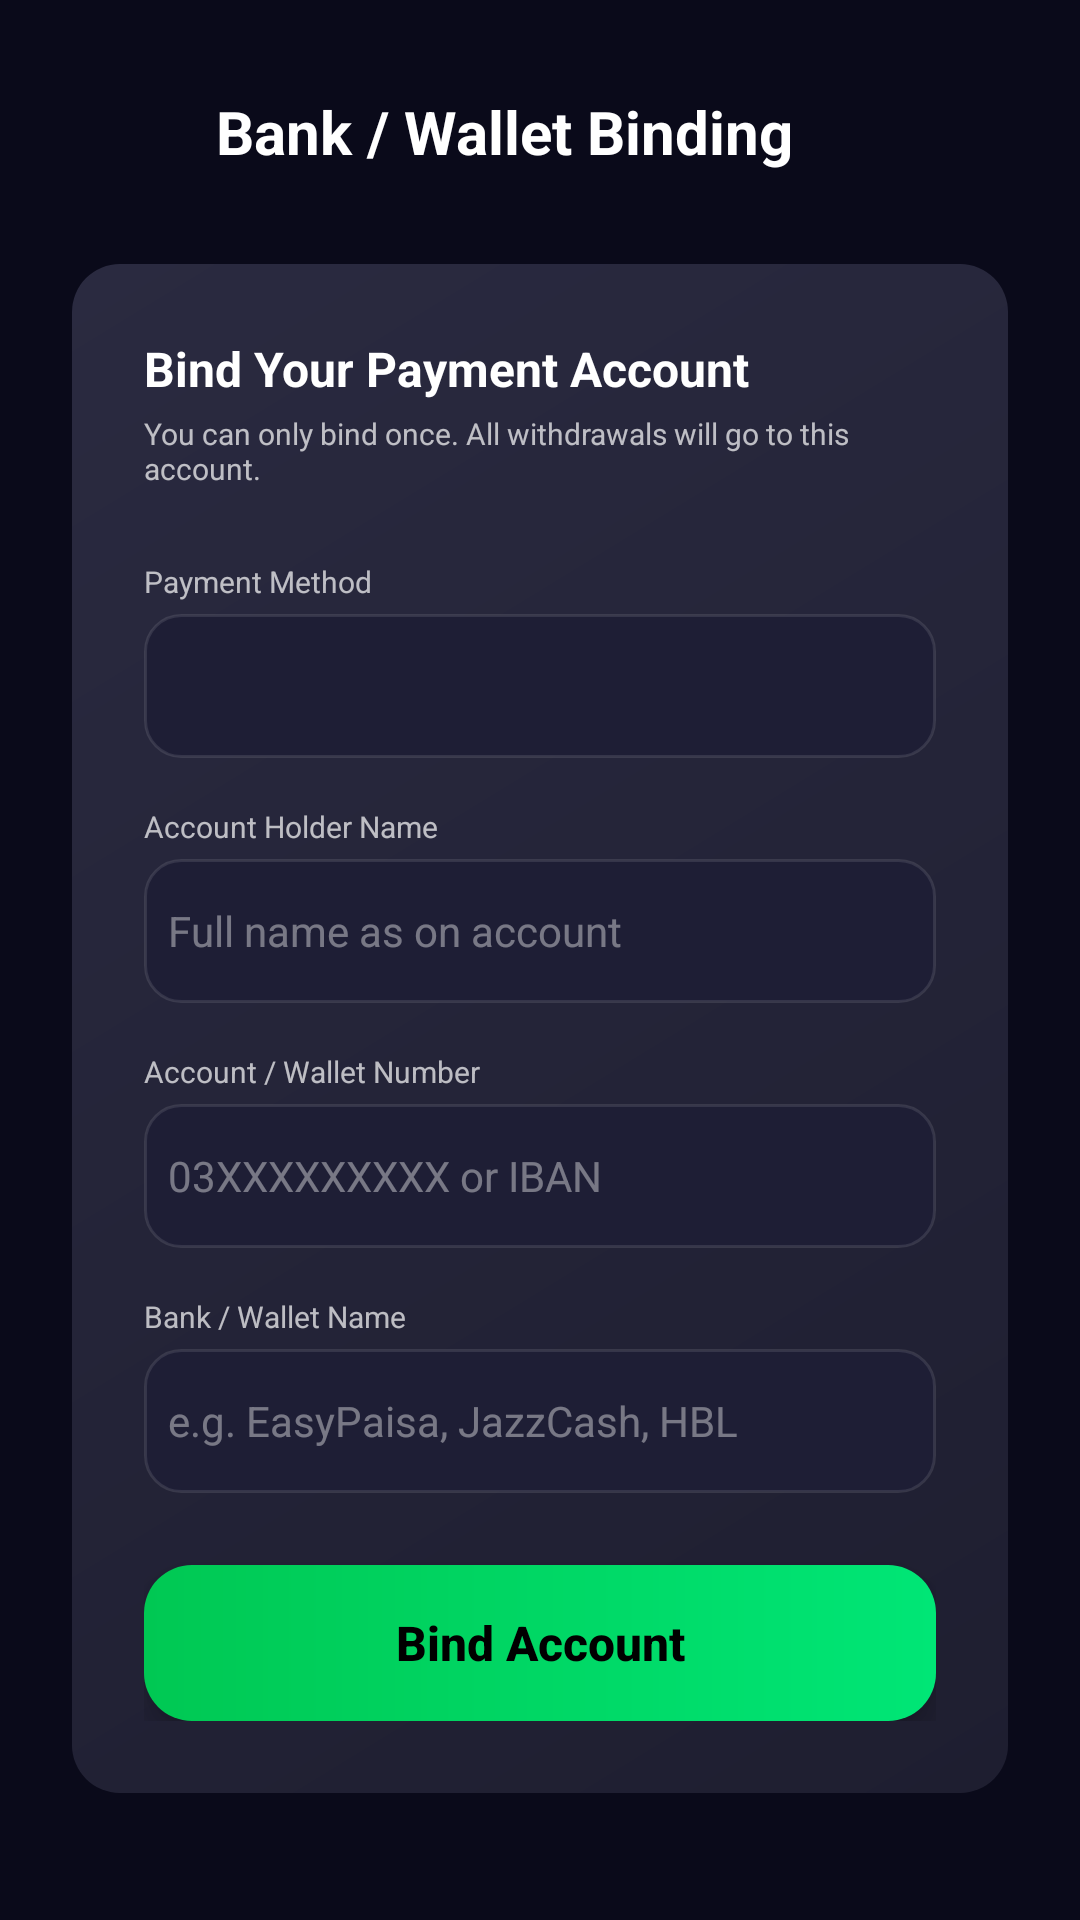

This screen was rendered from an Android layout file. Write that file and the resources it references.
<!-- AndroidManifest.xml: application theme Theme.KamyabiCash -->
<!-- res/layout/fragment_bank_binding.xml -->
<?xml version="1.0" encoding="utf-8"?>
<ScrollView xmlns:android="http://schemas.android.com/apk/res/android"
    android:layout_width="match_parent"
    android:layout_height="match_parent"
    android:background="@color/bg_dark"
    android:fillViewport="true">

    <LinearLayout
        android:layout_width="match_parent"
        android:layout_height="wrap_content"
        android:orientation="vertical"
        android:padding="@dimen/spacing_lg">

        
        <LinearLayout
            android:layout_width="match_parent"
            android:layout_height="wrap_content"
            android:gravity="center_vertical"
            android:orientation="horizontal">

            <ImageButton
                android:id="@+id/btnBack"
                android:layout_width="40dp"
                android:layout_height="40dp"
                android:background="?attr/selectableItemBackgroundBorderless"
                android:src="@drawable/ic_arrow_back"
                android:contentDescription="Back"
                android:scaleType="centerInside" />

            <TextView
                android:layout_width="0dp"
                android:layout_height="wrap_content"
                android:layout_weight="1"
                android:layout_marginStart="@dimen/spacing_sm"
                android:text="Bank / Wallet Binding"
                android:textColor="@color/text_primary"
                android:textSize="@dimen/text_lg"
                android:textStyle="bold" />
        </LinearLayout>

        
        <LinearLayout
            android:id="@+id/cardBoundStatus"
            android:layout_width="match_parent"
            android:layout_height="wrap_content"
            android:layout_marginTop="@dimen/spacing_lg"
            android:background="@drawable/bg_card"
            android:orientation="vertical"
            android:padding="@dimen/spacing_lg"
            android:visibility="gone">

            <TextView
                android:layout_width="wrap_content"
                android:layout_height="wrap_content"
                android:text="Your Payment Details"
                android:textColor="@color/primary"
                android:textSize="@dimen/text_md"
                android:textStyle="bold" />

            <TextView
                android:id="@+id/tvBoundTitle"
                android:layout_width="wrap_content"
                android:layout_height="wrap_content"
                android:layout_marginTop="@dimen/spacing_sm"
                android:textColor="@color/text_primary"
                android:textSize="@dimen/text_body" />

            <TextView
                android:id="@+id/tvBoundAccount"
                android:layout_width="wrap_content"
                android:layout_height="wrap_content"
                android:layout_marginTop="4dp"
                android:textColor="@color/text_secondary"
                android:textSize="@dimen/text_body"
                android:fontFamily="monospace" />

            <TextView
                android:id="@+id/tvBoundBank"
                android:layout_width="wrap_content"
                android:layout_height="wrap_content"
                android:layout_marginTop="4dp"
                android:textColor="@color/text_secondary"
                android:textSize="@dimen/text_body" />

            <TextView
                android:id="@+id/tvBoundMethod"
                android:layout_width="wrap_content"
                android:layout_height="wrap_content"
                android:layout_marginTop="4dp"
                android:textColor="@color/primary"
                android:textSize="@dimen/text_sm"
                android:textStyle="bold" />

            <TextView
                android:layout_width="wrap_content"
                android:layout_height="wrap_content"
                android:layout_marginTop="@dimen/spacing_md"
                android:text="Locked — Contact support to change details"
                android:textColor="@color/text_hint"
                android:textSize="@dimen/text_xs" />
        </LinearLayout>

        
        <LinearLayout
            android:id="@+id/formBinding"
            android:layout_width="match_parent"
            android:layout_height="wrap_content"
            android:layout_marginTop="@dimen/spacing_lg"
            android:background="@drawable/bg_card"
            android:orientation="vertical"
            android:padding="@dimen/spacing_lg">

            <TextView
                android:layout_width="wrap_content"
                android:layout_height="wrap_content"
                android:text="Bind Your Payment Account"
                android:textColor="@color/text_primary"
                android:textSize="@dimen/text_md"
                android:textStyle="bold" />

            <TextView
                android:layout_width="wrap_content"
                android:layout_height="wrap_content"
                android:layout_marginTop="4dp"
                android:text="You can only bind once. All withdrawals will go to this account."
                android:textColor="@color/text_secondary"
                android:textSize="@dimen/text_xs" />

            
            <TextView
                android:layout_width="wrap_content"
                android:layout_height="wrap_content"
                android:layout_marginTop="@dimen/spacing_lg"
                android:text="Payment Method"
                android:textColor="@color/text_secondary"
                android:textSize="@dimen/text_xs" />

            <Spinner
                android:id="@+id/spinnerMethod"
                android:layout_width="match_parent"
                android:layout_height="48dp"
                android:layout_marginTop="4dp"
                android:background="@drawable/bg_input"
                android:padding="@dimen/spacing_sm" />

            
            <TextView
                android:layout_width="wrap_content"
                android:layout_height="wrap_content"
                android:layout_marginTop="@dimen/spacing_md"
                android:text="Account Holder Name"
                android:textColor="@color/text_secondary"
                android:textSize="@dimen/text_xs" />

            <EditText
                android:id="@+id/etAccountTitle"
                android:layout_width="match_parent"
                android:layout_height="48dp"
                android:layout_marginTop="4dp"
                android:background="@drawable/bg_input"
                android:hint="Full name as on account"
                android:inputType="textPersonName"
                android:paddingStart="@dimen/spacing_sm"
                android:paddingEnd="@dimen/spacing_sm"
                android:textColor="@color/text_primary"
                android:textColorHint="@color/text_hint"
                android:textSize="@dimen/text_body" />

            
            <TextView
                android:layout_width="wrap_content"
                android:layout_height="wrap_content"
                android:layout_marginTop="@dimen/spacing_md"
                android:text="Account / Wallet Number"
                android:textColor="@color/text_secondary"
                android:textSize="@dimen/text_xs" />

            <EditText
                android:id="@+id/etAccountNumber"
                android:layout_width="match_parent"
                android:layout_height="48dp"
                android:layout_marginTop="4dp"
                android:background="@drawable/bg_input"
                android:hint="03XXXXXXXXX or IBAN"
                android:inputType="phone"
                android:paddingStart="@dimen/spacing_sm"
                android:paddingEnd="@dimen/spacing_sm"
                android:textColor="@color/text_primary"
                android:textColorHint="@color/text_hint"
                android:textSize="@dimen/text_body" />

            
            <TextView
                android:layout_width="wrap_content"
                android:layout_height="wrap_content"
                android:layout_marginTop="@dimen/spacing_md"
                android:text="Bank / Wallet Name"
                android:textColor="@color/text_secondary"
                android:textSize="@dimen/text_xs" />

            <EditText
                android:id="@+id/etBankName"
                android:layout_width="match_parent"
                android:layout_height="48dp"
                android:layout_marginTop="4dp"
                android:background="@drawable/bg_input"
                android:hint="e.g. EasyPaisa, JazzCash, HBL"
                android:inputType="text"
                android:paddingStart="@dimen/spacing_sm"
                android:paddingEnd="@dimen/spacing_sm"
                android:textColor="@color/text_primary"
                android:textColorHint="@color/text_hint"
                android:textSize="@dimen/text_body" />

            <Button
                android:id="@+id/btnSaveBinding"
                style="@style/Widget.KamyabiCash.Button.Primary"
                android:layout_marginTop="@dimen/spacing_lg"
                android:text="Bind Account" />
        </LinearLayout>
    </LinearLayout>
</ScrollView>
<!-- resources referenced by this layout -->
<resources>
  <color name="bg_dark">#FF0A0A1A</color>
  <color name="primary">#FF00C853</color>
  <color name="text_hint">#66FFFFFF</color>
  <color name="text_primary">#FFFFFFFF</color>
  <color name="text_secondary">#B3FFFFFF</color>
  <dimen name="spacing_lg">24dp</dimen>
  <dimen name="spacing_md">16dp</dimen>
  <dimen name="spacing_sm">8dp</dimen>
  <dimen name="text_body">14sp</dimen>
  <dimen name="text_lg">20sp</dimen>
  <dimen name="text_md">16sp</dimen>
  <dimen name="text_sm">12sp</dimen>
  <dimen name="text_xs">10sp</dimen>
  <!-- drawable bg_card (drawable) -->
  <?xml version="1.0" encoding="utf-8"?>
  <shape xmlns:android="http://schemas.android.com/apk/res/android"
      android:shape="rectangle">
      <gradient
          android:startColor="@color/gradient_card_start"
          android:endColor="@color/gradient_card_end"
          android:angle="135" />
      <corners android:radius="@dimen/radius_lg" />
  </shape>
  <!-- drawable bg_input (drawable) -->
  <?xml version="1.0" encoding="utf-8"?>
  <shape xmlns:android="http://schemas.android.com/apk/res/android"
      android:shape="rectangle">
      <solid android:color="@color/bg_input" />
      <corners android:radius="@dimen/radius_md" />
      <stroke
          android:width="1dp"
          android:color="@color/divider" />
  </shape>
  <style name="Widget.KamyabiCash.Button.Primary">
          <item name="android:layout_width">match_parent</item>
          <item name="android:layout_height">@dimen/button_height</item>
          <item name="android:background">@drawable/bg_button_primary</item>
          <item name="android:textColor">@color/text_on_primary</item>
          <item name="android:textSize">@dimen/text_md</item>
          <item name="android:textStyle">bold</item>
          <item name="android:gravity">center</item>
          <item name="android:elevation">6dp</item>
          <item name="android:stateListAnimator">@null</item>
          <item name="android:paddingStart">@dimen/spacing_lg</item>
          <item name="android:paddingEnd">@dimen/spacing_lg</item>
          <item name="android:textAllCaps">false</item>
      </style>
  <color name="gradient_card_start">#FF1E1E30</color>
  <color name="gradient_card_end">#FF2A2A40</color>
  <dimen name="radius_lg">16dp</dimen>
  <color name="bg_input">#FF1E1E35</color>
  <dimen name="radius_md">12dp</dimen>
  <color name="divider">#1AFFFFFF</color>
  <dimen name="button_height">52dp</dimen>
  <!-- drawable bg_button_primary (drawable) -->
  <?xml version="1.0" encoding="utf-8"?>
  <ripple xmlns:android="http://schemas.android.com/apk/res/android"
      android:color="@color/ripple">
      <item>
          <shape android:shape="rectangle">
              <gradient
                  android:startColor="@color/gradient_button_start"
                  android:endColor="@color/gradient_button_end"
                  android:angle="0" />
              <corners android:radius="@dimen/radius_lg" />
          </shape>
      </item>
  </ripple>
  <color name="text_on_primary">#FF000000</color>
  <color name="primary_dark">#FF009624</color>
  <color name="primary_variant">#FF00E676</color>
  <color name="secondary">#FF7C4DFF</color>
  <color name="secondary_dark">#FF3F1DCB</color>
  <color name="bg_surface">#FF121228</color>
  <color name="nav_bg">#FF0D0D20</color>
  <color name="ripple">#3300C853</color>
  <color name="gradient_button_start">#FF00C853</color>
  <color name="gradient_button_end">#FF00E676</color>
</resources>
